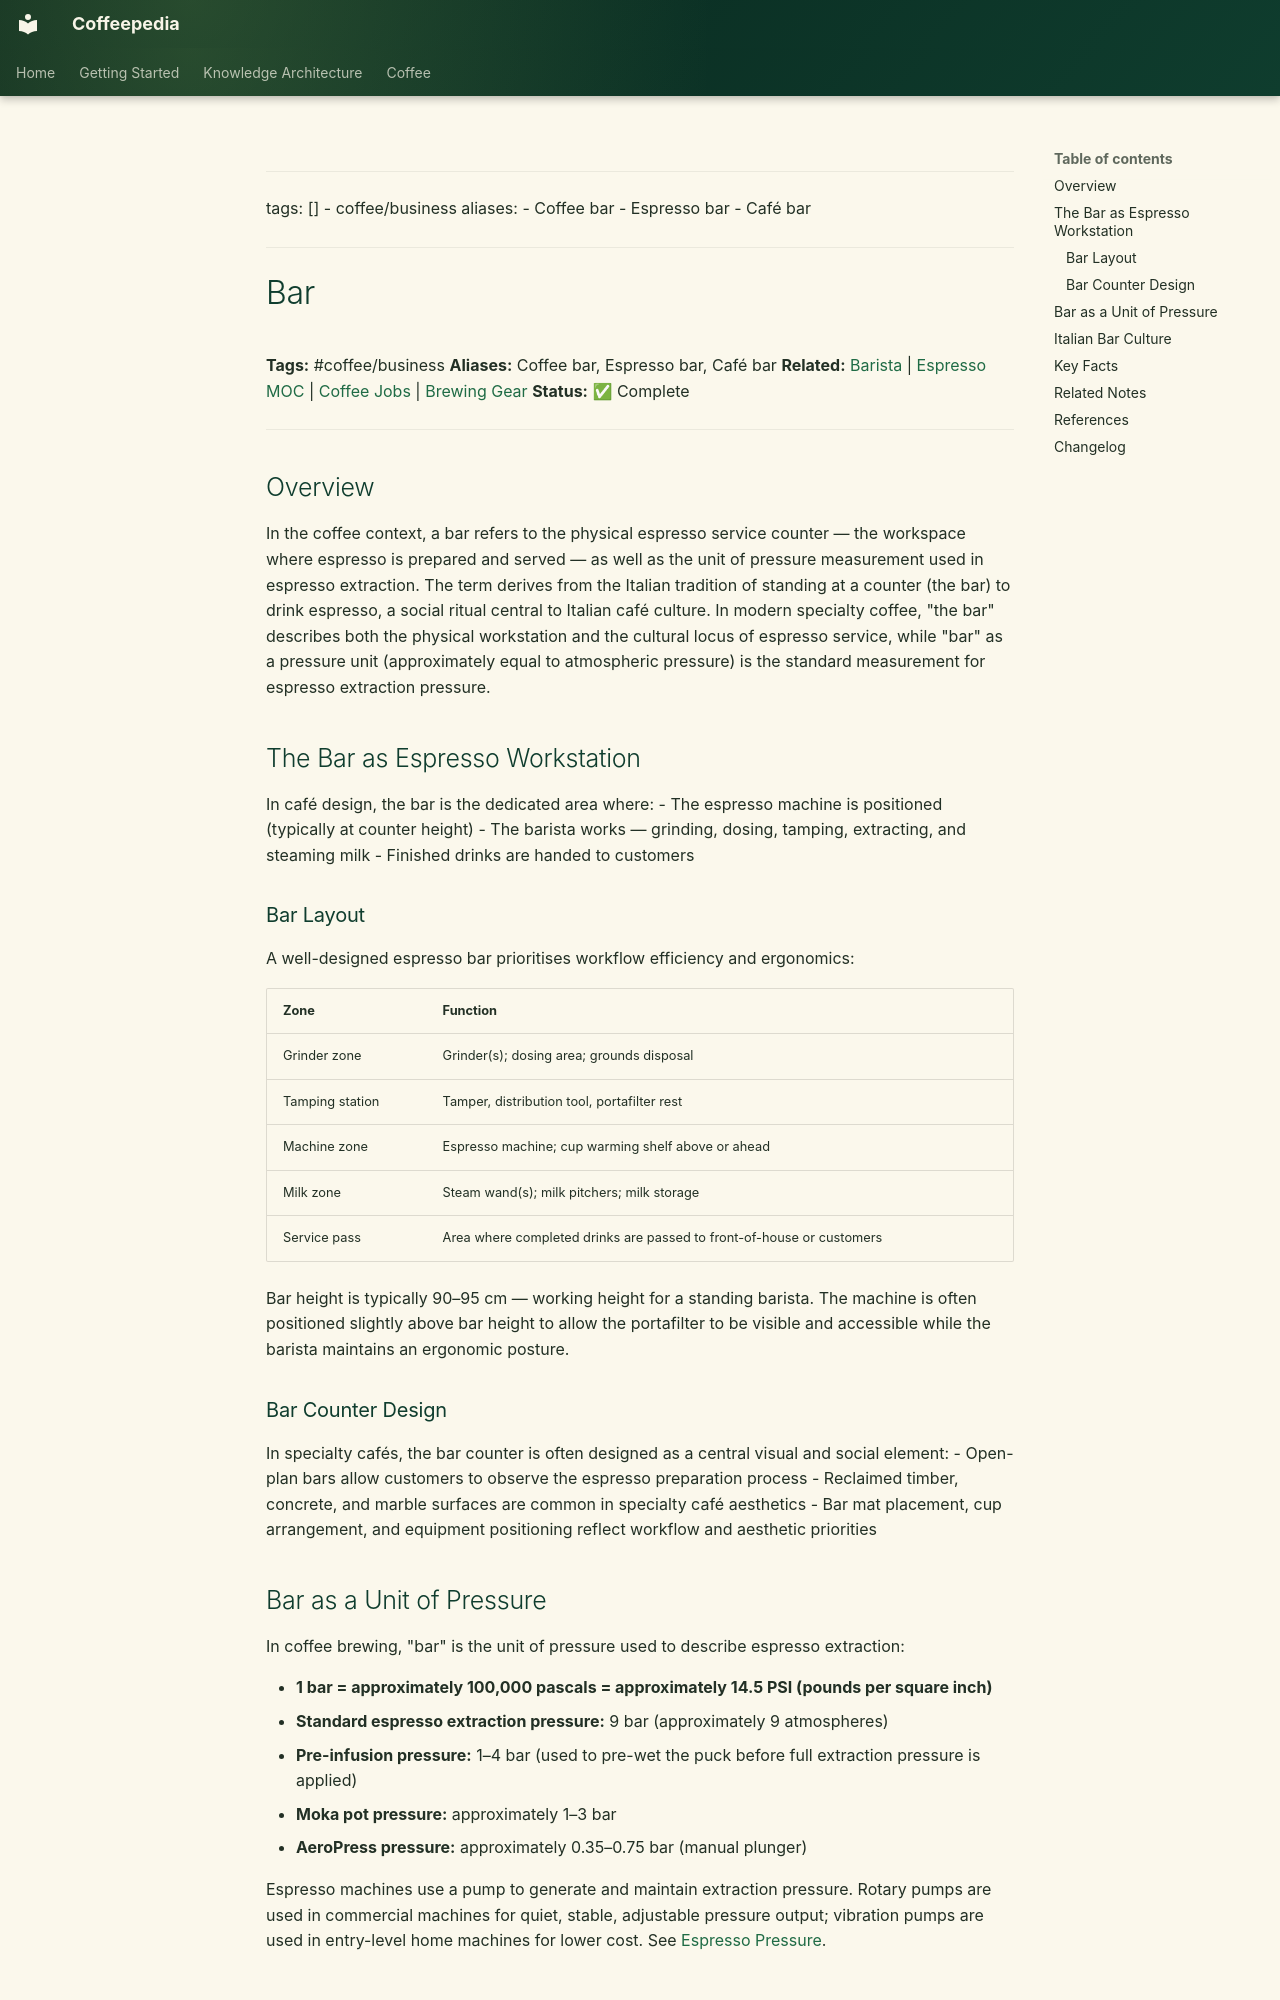

repository: Vauldt/all-about-coffee · page: coffee/coffee-business/bar/index.html · generator: mkdocs

---
tags: []
  - coffee/business
aliases:
  - Coffee bar
  - Espresso bar
  - Café bar
---

# Bar

**Tags:** #coffee/business
**Aliases:** Coffee bar, Espresso bar, Café bar
**Related:** [Barista](../barista/barista.md) | [Espresso MOC](../maps-of-content/espresso-moc.md) | [Coffee Jobs](coffee-jobs.md) | [Brewing Gear](../brewing-methods/brewing-gear.md)
**Status:** ✅ Complete

---

## Overview

In the coffee context, a bar refers to the physical espresso service counter — the workspace where espresso is prepared and served — as well as the unit of pressure measurement used in espresso extraction. The term derives from the Italian tradition of standing at a counter (the bar) to drink espresso, a social ritual central to Italian café culture. In modern specialty coffee, "the bar" describes both the physical workstation and the cultural locus of espresso service, while "bar" as a pressure unit (approximately equal to atmospheric pressure) is the standard measurement for espresso extraction pressure.

## The Bar as Espresso Workstation

In café design, the bar is the dedicated area where:
- The espresso machine is positioned (typically at counter height)
- The barista works — grinding, dosing, tamping, extracting, and steaming milk
- Finished drinks are handed to customers

### Bar Layout

A well-designed espresso bar prioritises workflow efficiency and ergonomics:

| Zone | Function |
| :--- | :--- |
| Grinder zone | Grinder(s); dosing area; grounds disposal |
| Tamping station | Tamper, distribution tool, portafilter rest |
| Machine zone | Espresso machine; cup warming shelf above or ahead |
| Milk zone | Steam wand(s); milk pitchers; milk storage |
| Service pass | Area where completed drinks are passed to front-of-house or customers |

Bar height is typically 90–95 cm — working height for a standing barista. The machine is often positioned slightly above bar height to allow the portafilter to be visible and accessible while the barista maintains an ergonomic posture.

### Bar Counter Design

In specialty cafés, the bar counter is often designed as a central visual and social element:
- Open-plan bars allow customers to observe the espresso preparation process
- Reclaimed timber, concrete, and marble surfaces are common in specialty café aesthetics
- Bar mat placement, cup arrangement, and equipment positioning reflect workflow and aesthetic priorities
